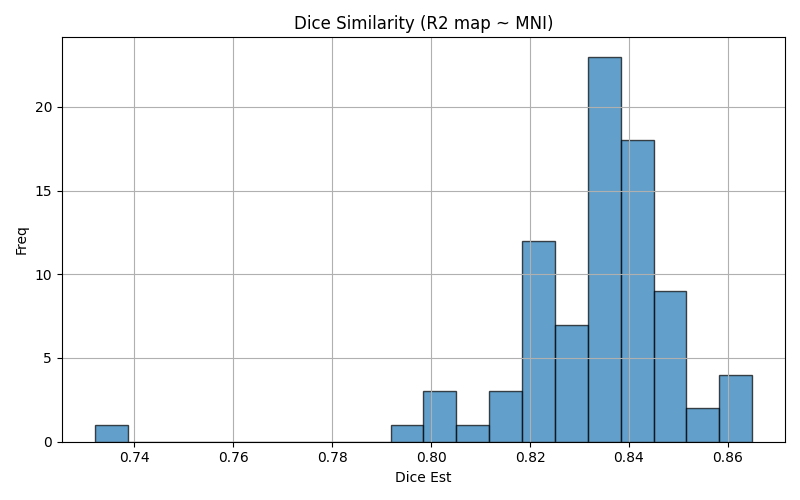

The table this chart was drawn from, first rows:
img1	img2	dice	voxinmask	voxoutmask	ratio_inoutmask
sub-18_ses-01_run-2	mni152	0.8205	82.44	17.56	4.696
sub-23_ses-02_run-2	mni152	0.8406	84.51	15.49	5.456
sub-06_ses-02_run-1	mni152	0.8235	82.68	17.32	4.774
sub-22_ses-01_run-2	mni152	0.8273	83.1	16.9	4.918
sub-23_ses-01_run-2	mni152	0.8556	85.94	14.06	6.111
sub-07_ses-01_run-1	mni152	0.8333	83.79	16.21	5.168
sub-14_ses-01_run-1	mni152	0.8432	84.68	15.32	5.528
sub-02_ses-01_run-1	mni152	0.8335	83.58	16.42	5.09
sub-19_ses-01_run-1	mni152	0.8289	83.23	16.77	4.963
sub-01_ses-01_run-1	mni152	0.8345	83.72	16.28	5.142
sub-05_ses-01_run-1	mni152	0.8278	83.01	16.99	4.886
sub-10_ses-01_run-2	mni152	0.8497	85.37	14.63	5.834
sub-11_ses-02_run-1	mni152	0.8464	85.07	14.93	5.698
sub-07_ses-01_run-2	mni152	0.8376	84.19	15.81	5.325
sub-13_ses-02_run-2	mni152	0.8439	84.81	15.19	5.583
sub-09_ses-02_run-2	mni152	0.834	83.62	16.38	5.103
sub-13_ses-02_run-1	mni152	0.8357	83.9	16.1	5.212
sub-09_ses-02_run-1	mni152	0.8325	83.41	16.59	5.027
sub-20_ses-01_run-1	mni152	0.8407	84.69	15.31	5.53
sub-18_ses-02_run-1	mni152	0.8411	84.46	15.54	5.436
sub-12_ses-01_run-2	mni152	0.8413	84.98	15.02	5.658
sub-20_ses-01_run-2	mni152	0.8327	84.59	15.41	5.491
sub-08_ses-02_run-2	mni152	0.8155	81.93	18.07	4.533
sub-05_ses-02_run-1	mni152	0.8295	83.18	16.82	4.944
sub-16_ses-02_run-2	mni152	0.8482	85.4	14.6	5.848
sub-08_ses-01_run-1	mni152	0.8226	82.75	17.25	4.797
sub-03_ses-02_run-2	mni152	0.8404	84.19	15.81	5.324
sub-10_ses-01_run-1	mni152	0.8446	84.76	15.24	5.563
sub-03_ses-02_run-1	mni152	0.8475	84.92	15.08	5.632
sub-13_ses-01_run-1	mni152	0.8328	83.55	16.45	5.078
sub-02_ses-02_run-2	mni152	0.8355	83.9	16.1	5.212
sub-16_ses-02_run-1	mni152	0.732	83.16	16.84	4.939
sub-04_ses-02_run-2	mni152	0.8375	83.91	16.09	5.215
sub-12_ses-02_run-2	mni152	0.8348	84.27	15.73	5.359
sub-13_ses-01_run-2	mni152	0.8436	84.67	15.33	5.524
sub-22_ses-02_run-2	mni152	0.8022	81.06	18.94	4.281
sub-06_ses-01_run-2	mni152	0.825	82.9	17.1	4.847
sub-04_ses-01_run-2	mni152	0.8592	86.13	13.87	6.208
sub-09_ses-01_run-2	mni152	0.8359	83.83	16.17	5.185
sub-18_ses-02_run-2	mni152	0.8382	84.16	15.84	5.314
sub-15_ses-02_run-1	mni152	0.8602	87.13	12.87	6.767
sub-11_ses-01_run-2	mni152	0.8492	85.35	14.65	5.826
sub-23_ses-02_run-1	mni152	0.8419	84.67	15.33	5.523
sub-15_ses-01_run-1	mni152	0.8527	85.77	14.23	6.027
sub-19_ses-02_run-1	mni152	0.811	82.93	17.07	4.859
sub-08_ses-02_run-1	mni152	0.8039	81.2	18.8	4.319
sub-16_ses-01_run-2	mni152	0.8512	85.59	14.41	5.939
sub-07_ses-02_run-2	mni152	0.8371	84.17	15.83	5.319
sub-01_ses-02_run-1	mni152	0.8389	84.17	15.83	5.317
sub-23_ses-01_run-1	mni152	0.8649	86.92	13.08	6.646
sub-01_ses-02_run-2	mni152	0.8413	84.39	15.61	5.407
sub-14_ses-02_run-2	mni152	0.7953	80.2	19.8	4.05
sub-04_ses-02_run-1	mni152	0.8381	84.04	15.96	5.266
sub-15_ses-02_run-2	mni152	0.8597	86.77	13.23	6.558
sub-08_ses-01_run-2	mni152	0.8236	82.86	17.14	4.833
sub-14_ses-01_run-2	mni152	0.8348	83.8	16.2	5.171
sub-07_ses-02_run-1	mni152	0.8512	85.65	14.35	5.969
sub-03_ses-01_run-2	mni152	0.8313	83.27	16.73	4.978
sub-11_ses-02_run-2	mni152	0.8468	85.1	14.9	5.71
sub-20_ses-02_run-1	mni152	0.8401	84.5	15.5	5.452
... 24 more rows
